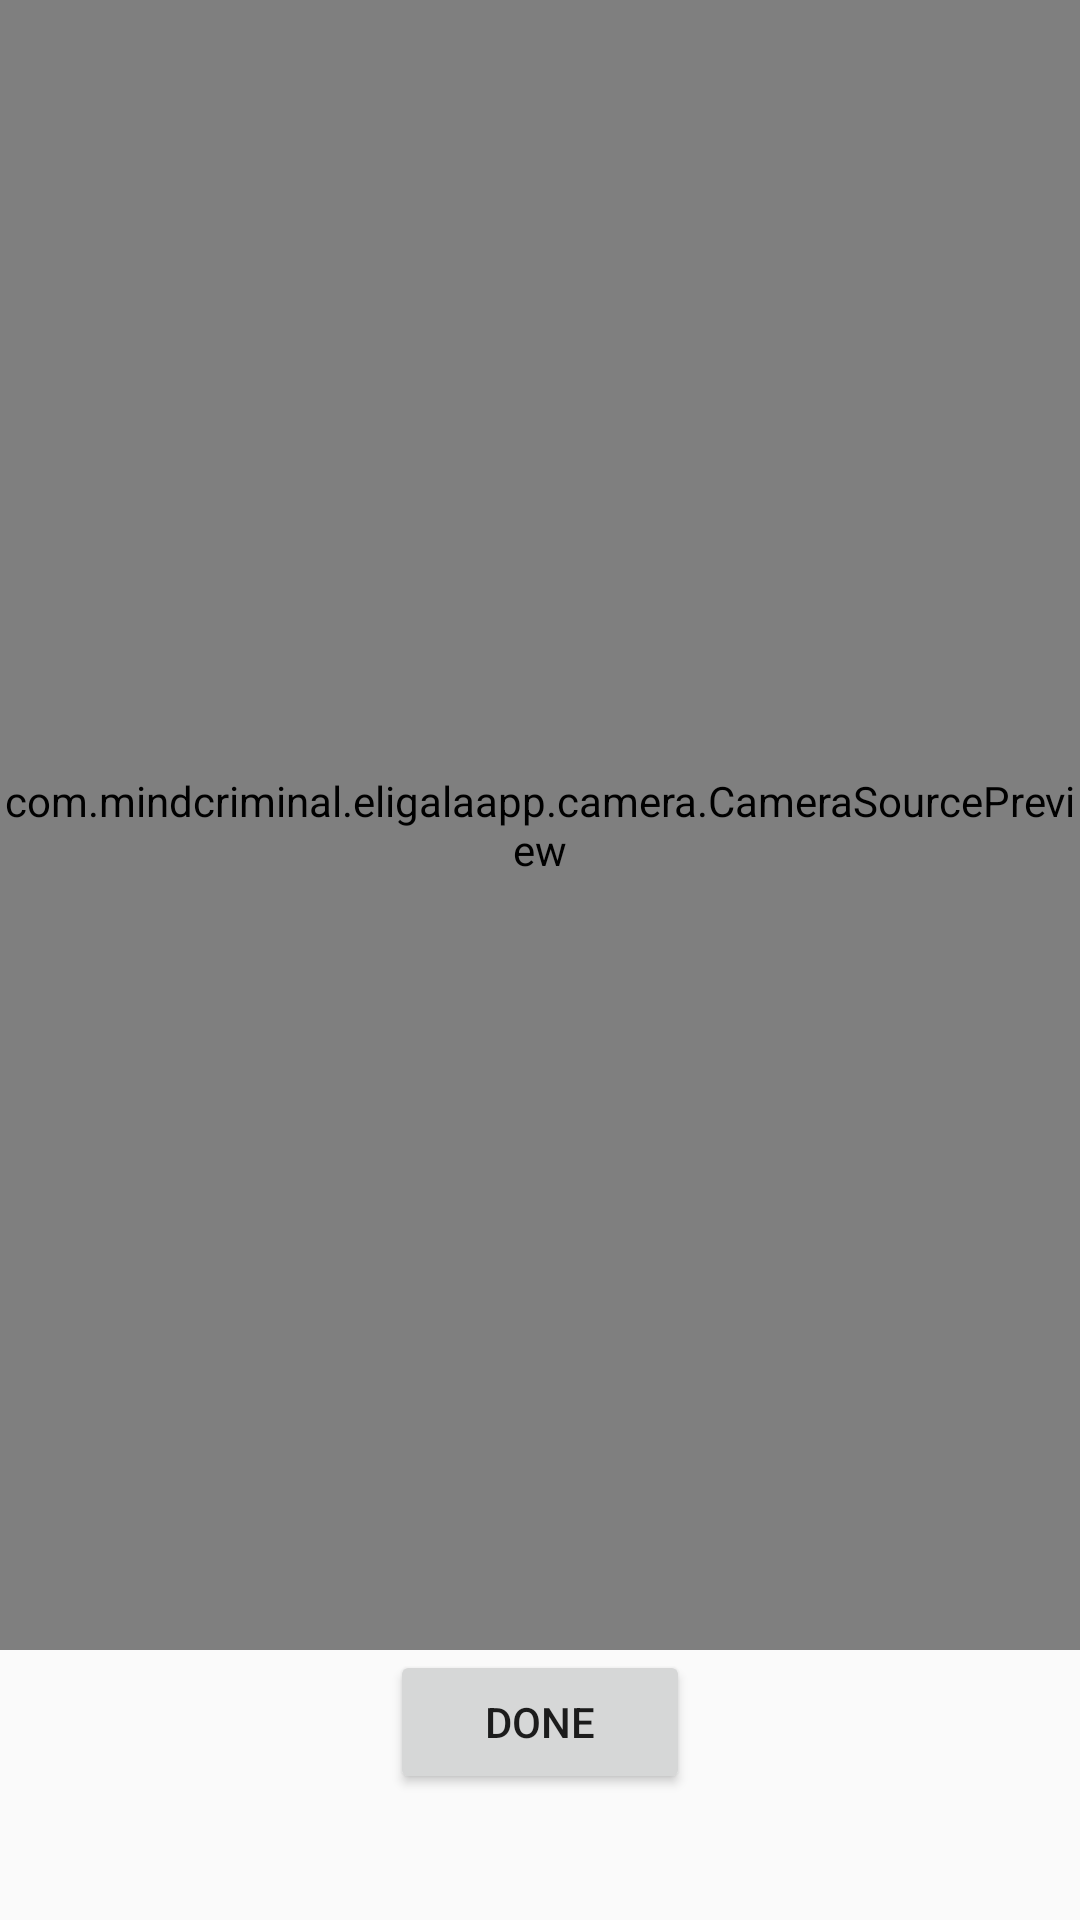

Here is an Android app screen rendered from its layout file. Give the layout XML and the strings, colors and styles it references.
<!-- AndroidManifest.xml: application theme AppTheme -->
<!-- res/layout/ticket_capture.xml -->
<?xml version="1.0" encoding="utf-8"?>
<LinearLayout
    xmlns:android="http://schemas.android.com/apk/res/android"
    android:id="@+id/topLayout"
    android:orientation="vertical"
    android:layout_width="match_parent"
    android:layout_height="match_parent"
    android:keepScreenOn="true">

  <com.mindcriminal.eligalaapp.camera.CameraSourcePreview
      android:id="@+id/preview"
      android:layout_width="match_parent"
      android:layout_height="550dp">

    <com.mindcriminal.eligalaapp.camera.GraphicOverlay
        android:id="@+id/graphicOverlay"
        android:layout_width="match_parent"
        android:layout_height="match_parent" />

  </com.mindcriminal.eligalaapp.camera.CameraSourcePreview>

  <Button
      android:id="@+id/done_scanning"
      android:layout_width="100dp"
      android:layout_height="wrap_content"
      android:layout_gravity="center"
      android:text="@string/done_scanning" />

</LinearLayout>
<!-- resources referenced by this layout -->
<resources>
  <string name="done_scanning">Done</string>
  <style name="AppTheme" parent="Theme.AppCompat.Light.DarkActionBar">
          
      </style>
</resources>
